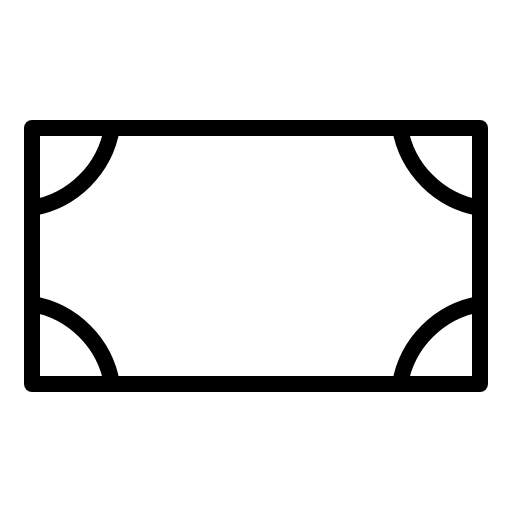
t = 0.00 s
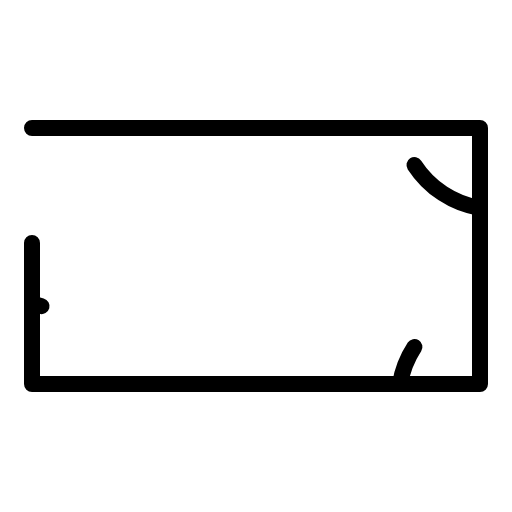
t = 1.50 s
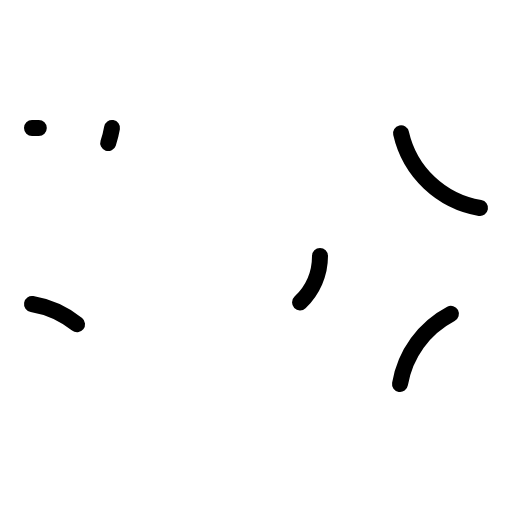
t = 1.88 s
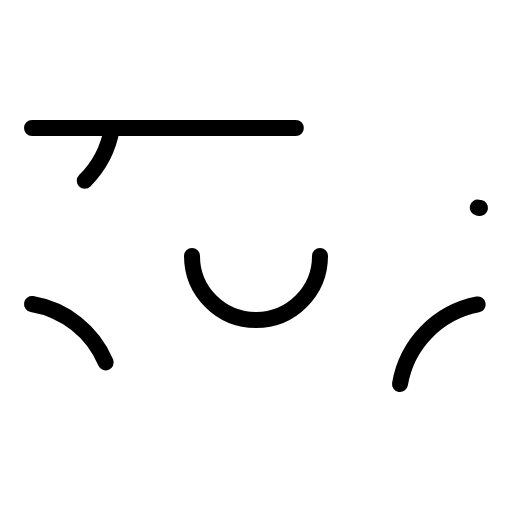
t = 2.25 s
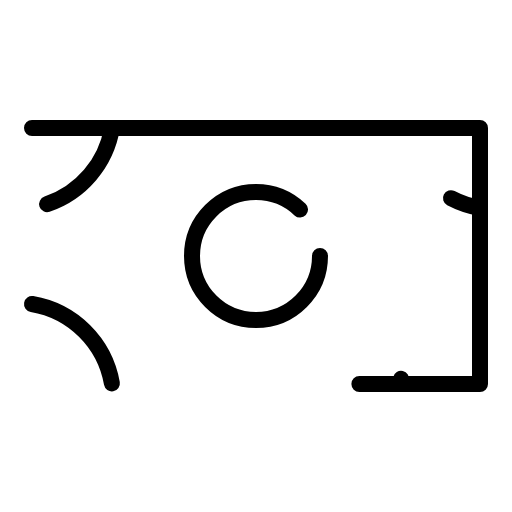
t = 2.63 s

The animated SVG that drew these frames (rendered in a browser with its animation timeline set to each time). Animation: 1 CSS @keyframes rule; one cycle of 3.00 s, repeats indefinitely.

<svg xmlns="http://www.w3.org/2000/svg" viewBox="0 0 256 256">
  <style>
    .draw-line {
      stroke-dasharray: 1;
      stroke-dashoffset: 0;
    }
    svg:hover .draw-line {
      animation: phosphor-draw-in 1.5s ease-in-out infinite;
    }
    @keyframes phosphor-draw-in {
      0%   { stroke-dashoffset: 1; }
      100% { stroke-dashoffset: 0; }
    }
  </style><rect width="256" height="256" fill="none"/><circle cx="128" cy="128" r="32" fill="none" stroke="currentColor" stroke-linecap="round" stroke-linejoin="round" stroke-width="8" class="draw-line" pathLength="1" style="animation-delay: 0s"/><rect x="16" y="64" width="224" height="128" fill="none" stroke="currentColor" stroke-linecap="round" stroke-linejoin="round" stroke-width="8" class="draw-line" pathLength="1" style="animation-delay: 0.3s"/><path d="M240,104a48.85,48.85,0,0,1-40-40" fill="none" stroke="currentColor" stroke-linecap="round" stroke-linejoin="round" stroke-width="8" class="draw-line" pathLength="1" style="animation-delay: 0.6s"/><path d="M200,192a48.85,48.85,0,0,1,40-40" fill="none" stroke="currentColor" stroke-linecap="round" stroke-linejoin="round" stroke-width="8" class="draw-line" pathLength="1" style="animation-delay: 0.9s"/><path d="M16,152a48.85,48.85,0,0,1,40,40" fill="none" stroke="currentColor" stroke-linecap="round" stroke-linejoin="round" stroke-width="8" class="draw-line" pathLength="1" style="animation-delay: 1.2s"/><path d="M56,64a48.85,48.85,0,0,1-40,40" fill="none" stroke="currentColor" stroke-linecap="round" stroke-linejoin="round" stroke-width="8" class="draw-line" pathLength="1" style="animation-delay: 1.5s"/></svg>
